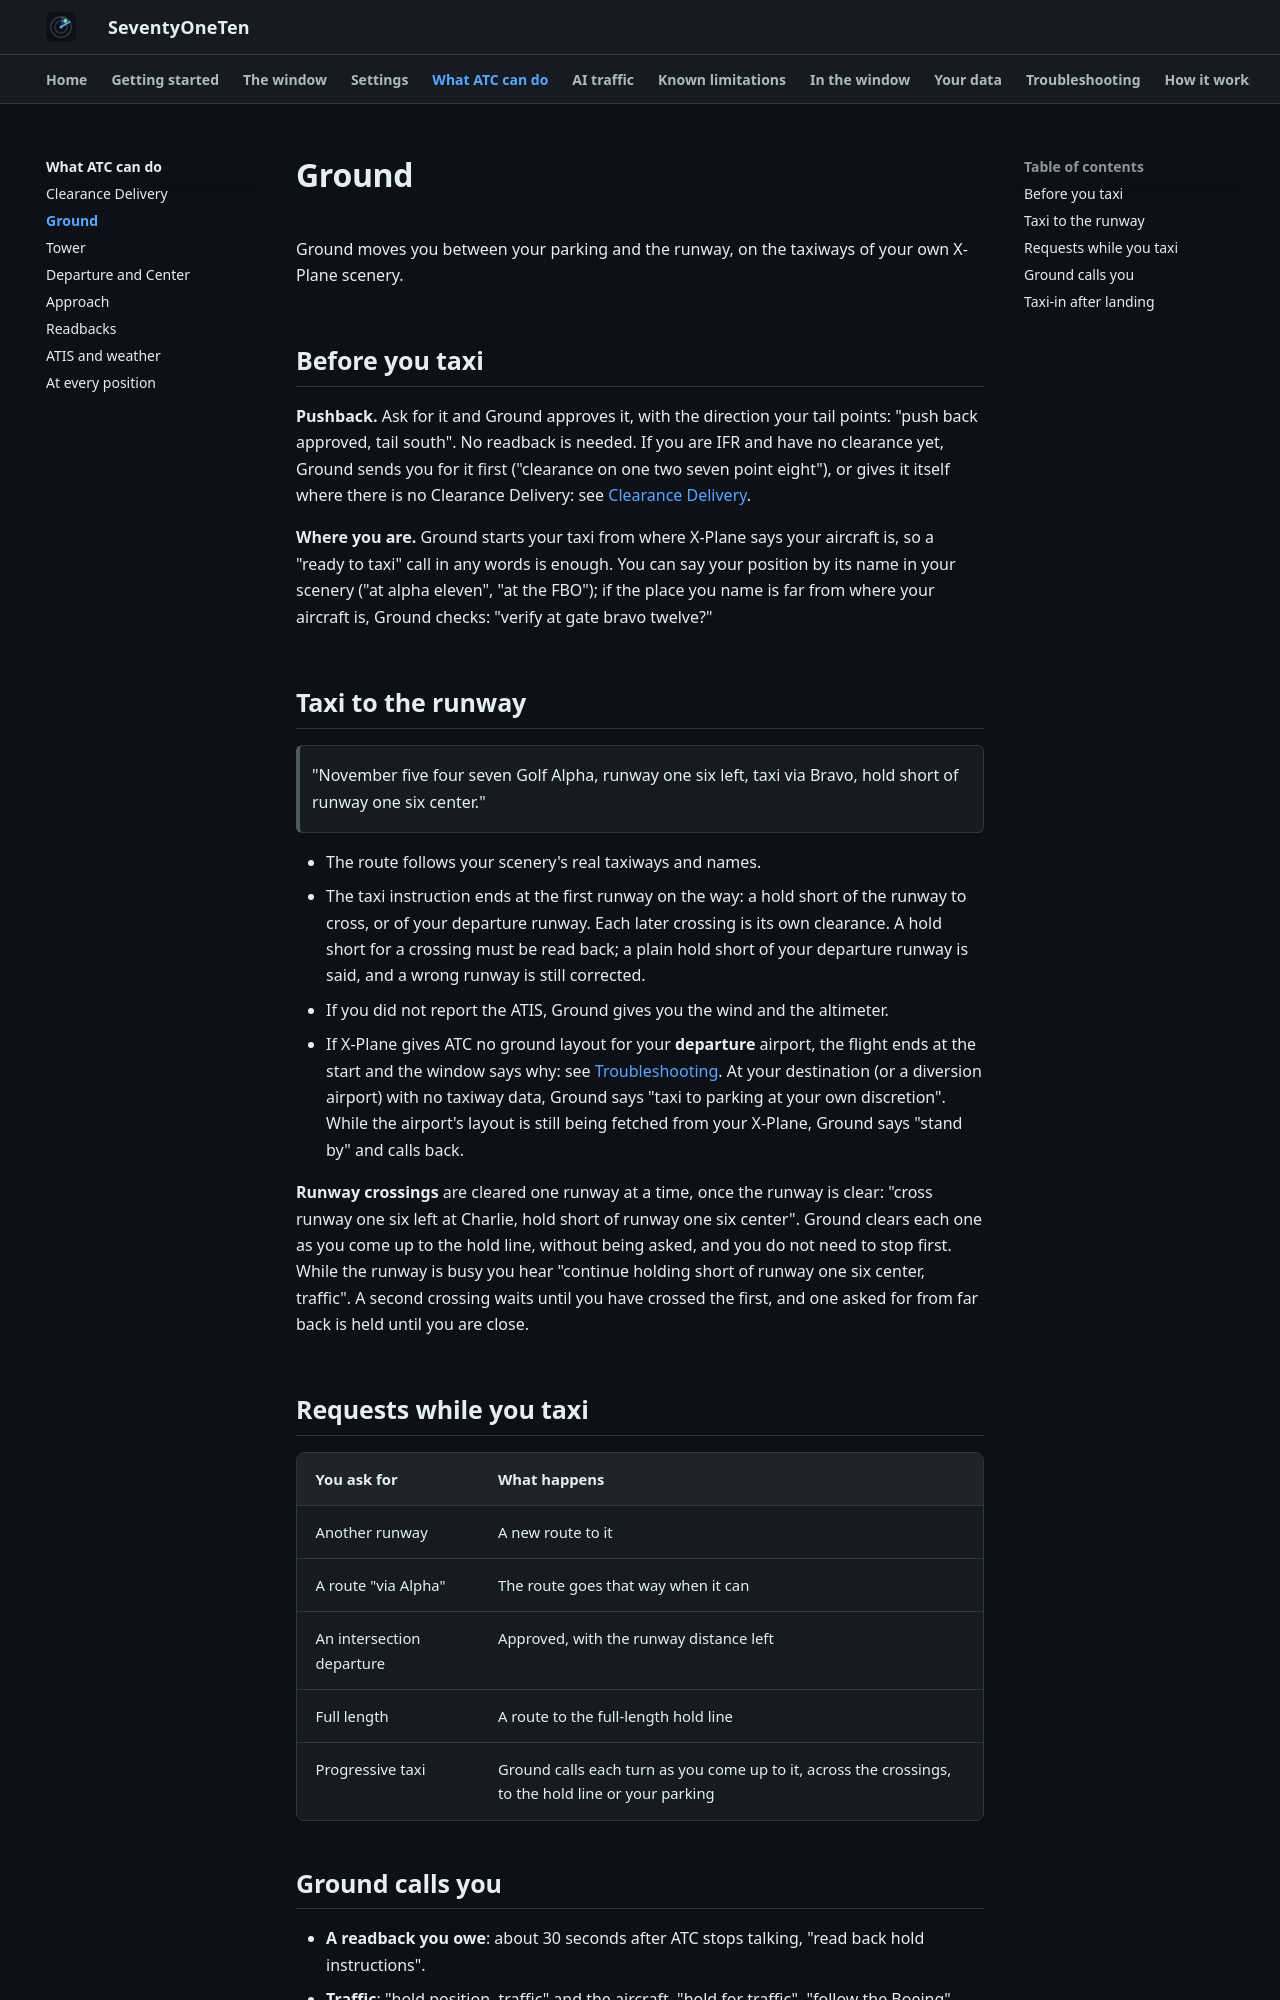

repository: XATC-7110/docs · page: 1.6/features/ground/index.html · generator: mkdocs

# Ground

Ground moves you between your parking and the runway, on the taxiways of your own X-Plane scenery.

## Before you taxi

**Pushback.** Ask for it and Ground approves it, with the direction your tail points: "push back approved, tail south". No readback is needed. If you are IFR and have no clearance yet, Ground sends you for it first ("clearance on one two seven point eight"), or gives it itself where there is no Clearance Delivery: see [Clearance Delivery](clearance.md#where-there-is-no-clearance-delivery).

**Where you are.** Ground starts your taxi from where X-Plane says your aircraft is, so a "ready to taxi" call in any words is enough. You can say your position by its name in your scenery ("at alpha eleven", "at the FBO"); if the place you name is far from where your aircraft is, Ground checks: "verify at gate bravo twelve?"

## Taxi to the runway

> "November five four seven Golf Alpha, runway one six left, taxi via Bravo, hold short of runway one six center."

- The route follows your scenery's real taxiways and names.
- The taxi instruction ends at the first runway on the way: a hold short of the runway to cross, or of your departure runway. Each later crossing is its own clearance. A hold short for a crossing must be read back; a plain hold short of your departure runway is said, and a wrong runway is still corrected.
- If you did not report the ATIS, Ground gives you the wind and the altimeter.
- If X-Plane gives ATC no ground layout for your **departure** airport, the flight ends at the start and the window says why: see [Troubleshooting](../troubleshooting.md#flight-ended-no-ground-data-from-x-plane-for-the-departure-airport). At your destination (or a diversion airport) with no taxiway data, Ground says "taxi to parking at your own discretion". While the airport's layout is still being fetched from your X-Plane, Ground says "stand by" and calls back.

**Runway crossings** are cleared one runway at a time, once the runway is clear: "cross runway one six left at Charlie, hold short of runway one six center". Ground clears each one as you come up to the hold line, without being asked, and you do not need to stop first. While the runway is busy you hear "continue holding short of runway one six center, traffic". A second crossing waits until you have crossed the first, and one asked for from far back is held until you are close.

## Requests while you taxi

| You ask for | What happens |
|---|---|
| Another runway | A new route to it |
| A route "via Alpha" | The route goes that way when it can |
| An intersection departure | Approved, with the runway distance left |
| Full length | A route to the full-length hold line |
| Progressive taxi | Ground calls each turn as you come up to it, across the crossings, to the hold line or your parking |
